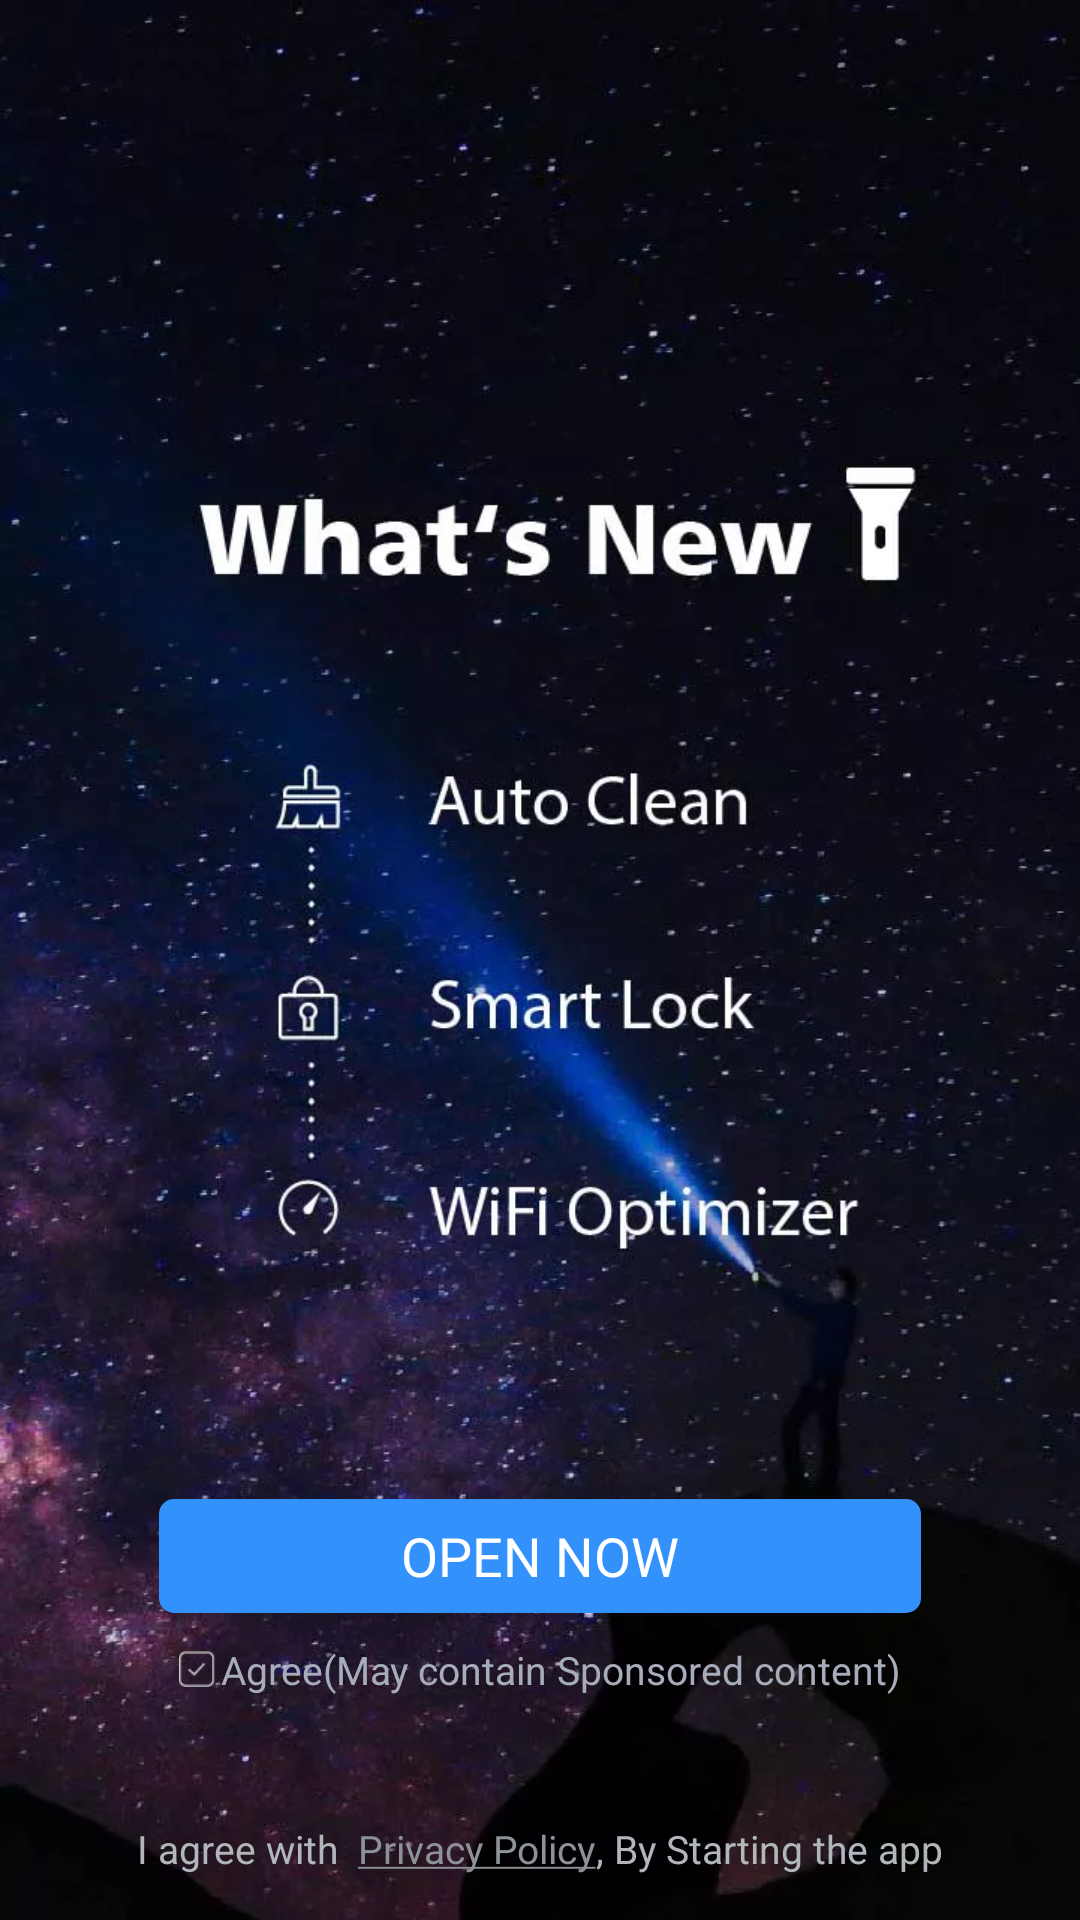

Layout XML and referenced resources for this Android screen:
<!-- AndroidManifest.xml: application theme AppTheme -->
<!-- res/layout/activity_open_permission.xml -->
<?xml version="1.0" encoding="utf-8"?>
<RelativeLayout xmlns:android="http://schemas.android.com/apk/res/android"
    android:layout_width="match_parent"
    android:layout_height="match_parent"
    android:background="@drawable/start_page_bg">


    <TextView
        android:id="@+id/tv_start"
        android:layout_width="254dp"
        android:layout_height="38dp"
        android:layout_above="@+id/ll_agree"
        android:layout_centerHorizontal="true"
        android:layout_gravity="center_vertical"
        android:layout_marginBottom="10dp"
        android:background="@drawable/shape_open_now_bg"
        android:gravity="center"
        android:text="@string/open_now"
        android:textColor="@android:color/white"
        android:textSize="18sp" />

    <LinearLayout
        android:id="@+id/ll_agree"
        android:layout_width="wrap_content"
        android:layout_height="wrap_content"
        android:layout_above="@+id/ll_privacy"
        android:layout_centerHorizontal="true"
        android:layout_marginBottom="32dp"
        android:orientation="horizontal">

        <CheckBox
            android:id="@+id/checkbox_agree"
            android:layout_width="12dp"
            android:layout_height="12dp"
            android:layout_gravity="center_vertical"
            android:background="@drawable/selecter_check"
            android:button="@null"
            android:checked="true" />

        <TextView
            android:id="@+id/tv_agree"
            android:layout_width="wrap_content"
            android:layout_height="wrap_content"
            android:layout_gravity="center_vertical"
            android:layout_marginLeft="2dp"
            android:text="@string/contain_ad"
            android:textColor="@color/permission_agree"
            android:textSize="13sp" />
    </LinearLayout>

    <LinearLayout
        android:id="@+id/ll_privacy"
        android:layout_width="wrap_content"
        android:layout_height="wrap_content"
        android:layout_alignParentBottom="true"
        android:layout_centerHorizontal="true"
        android:layout_marginBottom="5dp"
        android:orientation="horizontal">

        <TextView
            android:layout_width="wrap_content"
            android:layout_height="wrap_content"
            android:gravity="center_vertical"
            android:text="@string/agree_with"
            android:textColor="@color/permision_text"
            android:textSize="13sp" />

        <TextView
            android:id="@+id/tv_privacy"
            android:layout_width="wrap_content"
            android:layout_height="wrap_content"
            android:gravity="center_vertical"
            android:paddingBottom="10dp"
            android:paddingTop="10dp"
            android:text="@string/privacy_policy"
            android:textColor="@color/permision_title"
            android:textSize="13sp" />

        <TextView
            android:layout_width="wrap_content"
            android:layout_height="wrap_content"
            android:gravity="center_vertical"
            android:text="@string/by_start_app"
            android:textColor="@color/permision_text"
            android:textSize="13sp" />

    </LinearLayout>
</RelativeLayout>
<!-- resources referenced by this layout -->
<resources>
  <color name="permision_text">#B1B6BA</color>
  <color name="permision_title">#8C9296</color>
  <color name="permission_agree">#A6ACB9</color>
  <!-- drawable selecter_check (drawable) -->
  <?xml version="1.0" encoding="utf-8"?>
  <selector xmlns:android="http://schemas.android.com/apk/res/android">
      <item android:drawable="@drawable/tick_btn_g_26" android:state_checked="true"></item>
      <item android:drawable="@drawable/tick_btn_g_26" android:state_selected="true"></item>
      <item android:drawable="@drawable/tick_btn_g_26" android:state_pressed="true"></item>
      <item android:drawable="@drawable/notick_btn_g_26"></item>
  </selector>
  <!-- drawable shape_open_now_bg (drawable) -->
  <?xml version="1.0" encoding="utf-8"?>
  <shape xmlns:android="http://schemas.android.com/apk/res/android">
      <solid android:color="#3291FB" />
      <corners android:radius="5dp" />
  </shape>
  <!-- drawable start_page_bg: webp bitmap (drawable-xhdpi, 61110 bytes) -->
  <string name="agree_with">I agree with \u0020</string>
  <string name="by_start_app">, By Starting the app</string>
  <string name="contain_ad">Agree(May contain Sponsored content)</string>
  <string name="open_now">OPEN NOW</string>
  <string name="privacy_policy"><u>Privacy Policy</u></string>
  <style name="AppTheme" parent="@style/Theme.AppCompat.Light.NoActionBar">
          
          <item name="colorPrimary">@color/colorPrimary</item>
          <item name="colorPrimaryDark">@color/colorPrimaryDark</item>
          <item name="colorAccent">@color/colorAccent</item>
      </style>
  <!-- drawable tick_btn_g_26: png bitmap (drawable-xhdpi, 303 bytes) -->
  <!-- drawable notick_btn_g_26: png bitmap (drawable-xhdpi, 259 bytes) -->
  <color name="colorPrimary">#3F51B5</color>
  <color name="colorPrimaryDark">#303F9F</color>
  <color name="colorAccent">#FF4081</color>
</resources>
